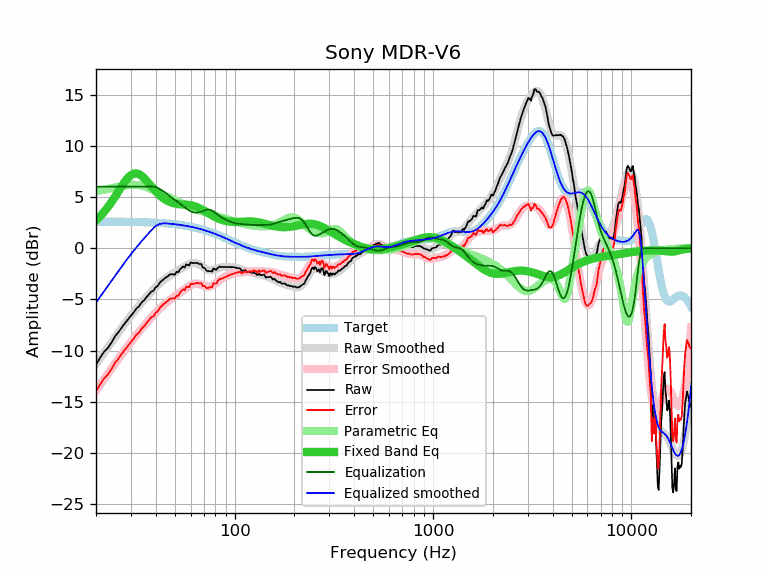

The data file committed next to this chart (first rows):
frequency, raw, error, smoothed, error_smoothed, equalization, parametric_eq, equalized_raw, equalized_smoothed, target
20, -11.38, -13.98, -11.31, -13.91, 6.00, 2.72, -5.38, -5.31, 2.60
21, -10.69, -13.28, -10.73, -13.33, 6.00, 3.12, -4.69, -4.73, 2.60
22, -10.10, -12.69, -10.18, -12.77, 6.00, 3.56, -4.10, -4.18, 2.59
23, -9.72, -12.31, -9.65, -12.24, 6.00, 4.04, -3.72, -3.65, 2.59
24, -9.18, -11.77, -9.14, -11.73, 6.00, 4.54, -3.18, -3.14, 2.59
25, -8.58, -11.16, -8.66, -11.25, 6.00, 5.06, -2.58, -2.66, 2.59
26, -8.19, -10.77, -8.20, -10.78, 6.00, 5.57, -2.19, -2.20, 2.58
27, -7.72, -10.30, -7.77, -10.34, 6.00, 6.07, -1.72, -1.77, 2.58
28, -7.32, -9.89, -7.35, -9.93, 6.00, 6.51, -1.32, -1.35, 2.57
29, -6.95, -9.52, -6.96, -9.53, 6.00, 6.88, -0.95, -0.96, 2.57
30, -6.60, -9.16, -6.60, -9.16, 6.00, 7.14, -0.60, -0.60, 2.57
31, -6.27, -8.83, -6.25, -8.81, 6.00, 7.28, -0.27, -0.25, 2.56
32, -5.88, -8.43, -5.92, -8.47, 6.00, 7.30, 0.12, 0.08, 2.55
33, -5.67, -8.22, -5.61, -8.15, 6.00, 7.21, 0.33, 0.39, 2.55
34, -5.29, -7.83, -5.31, -7.85, 6.00, 7.05, 0.71, 0.69, 2.54
35, -5.08, -7.61, -5.03, -7.56, 6.00, 6.82, 0.92, 0.97, 2.53
36, -4.76, -7.28, -4.76, -7.28, 6.00, 6.57, 1.24, 1.24, 2.53
37, -4.49, -7.01, -4.50, -7.02, 6.00, 6.30, 1.51, 1.50, 2.52
38, -4.24, -6.75, -4.25, -6.76, 6.00, 6.03, 1.76, 1.75, 2.51
39, -4.15, -6.65, -4.02, -6.52, 6.00, 5.78, 1.85, 1.98, 2.50
40, -3.82, -6.31, -3.81, -6.29, 5.96, 5.55, 2.14, 2.16, 2.49
41, -3.67, -6.14, -3.60, -6.08, 5.89, 5.33, 2.22, 2.28, 2.48
42, -3.35, -5.81, -3.41, -5.88, 5.77, 5.14, 2.42, 2.36, 2.46
43, -3.17, -5.62, -3.24, -5.69, 5.64, 4.97, 2.47, 2.40, 2.45
44, -3.01, -5.45, -3.08, -5.52, 5.50, 4.83, 2.49, 2.42, 2.44
45, -2.86, -5.28, -2.94, -5.36, 5.36, 4.71, 2.50, 2.42, 2.42
46, -2.75, -5.16, -2.81, -5.21, 5.21, 4.60, 2.46, 2.41, 2.41
47, -2.57, -4.96, -2.68, -5.07, 5.07, 4.52, 2.51, 2.39, 2.39
48, -2.55, -4.92, -2.57, -4.94, 4.94, 4.45, 2.40, 2.37, 2.37
49, -2.55, -4.90, -2.47, -4.82, 4.82, 4.40, 2.27, 2.35, 2.35
50, -2.59, -4.93, -2.36, -4.70, 4.70, 4.36, 2.11, 2.34, 2.34
51, -2.30, -4.62, -2.26, -4.58, 4.58, 4.33, 2.28, 2.32, 2.32
52, -2.35, -4.64, -2.17, -4.46, 4.46, 4.30, 2.11, 2.30, 2.30
53, -2.07, -4.34, -2.07, -4.34, 4.34, 4.29, 2.27, 2.27, 2.27
54, -1.93, -4.18, -1.97, -4.22, 4.22, 4.27, 2.29, 2.25, 2.25
55, -1.78, -4.01, -1.88, -4.10, 4.10, 4.26, 2.32, 2.23, 2.23
56, -1.90, -4.10, -1.78, -3.99, 3.99, 4.26, 2.09, 2.20, 2.20
57, -1.58, -3.76, -1.70, -3.88, 3.88, 4.24, 2.30, 2.18, 2.18
58, -1.64, -3.79, -1.62, -3.78, 3.78, 4.23, 2.14, 2.15, 2.15
59, -1.69, -3.81, -1.56, -3.68, 3.68, 4.21, 1.99, 2.12, 2.12
60, -1.39, -3.49, -1.51, -3.61, 3.61, 4.19, 2.22, 2.10, 2.10
61, -1.44, -3.51, -1.47, -3.54, 3.54, 4.16, 2.10, 2.07, 2.07
62, -1.44, -3.48, -1.46, -3.50, 3.50, 4.13, 2.06, 2.04, 2.04
63, -1.44, -3.45, -1.46, -3.47, 3.47, 4.09, 2.03, 2.01, 2.01
64, -1.44, -3.42, -1.49, -3.46, 3.46, 4.04, 2.02, 1.98, 1.98
65, -1.44, -3.38, -1.53, -3.47, 3.47, 3.99, 2.03, 1.94, 1.94
66, -1.54, -3.45, -1.58, -3.49, 3.49, 3.93, 1.96, 1.91, 1.91
67, -1.54, -3.42, -1.65, -3.53, 3.53, 3.87, 1.99, 1.88, 1.88
68, -1.58, -3.42, -1.73, -3.57, 3.57, 3.80, 2.00, 1.84, 1.84
69, -1.90, -3.71, -1.82, -3.62, 3.62, 3.74, 1.72, 1.81, 1.81
70, -1.91, -3.68, -1.90, -3.67, 3.67, 3.67, 1.76, 1.77, 1.77
71, -2.01, -3.74, -1.98, -3.71, 3.71, 3.60, 1.70, 1.73, 1.73
72, -2.18, -3.88, -2.04, -3.74, 3.74, 3.53, 1.56, 1.70, 1.70
73, -2.24, -3.90, -2.10, -3.76, 3.76, 3.46, 1.52, 1.66, 1.66
74, -2.24, -3.86, -2.14, -3.76, 3.76, 3.39, 1.52, 1.62, 1.62
75, -2.24, -3.82, -2.16, -3.74, 3.74, 3.32, 1.50, 1.58, 1.58
76, -2.25, -3.79, -2.17, -3.71, 3.71, 3.26, 1.46, 1.54, 1.54
77, -2.30, -3.80, -2.16, -3.66, 3.66, 3.19, 1.36, 1.50, 1.50
78, -1.98, -3.44, -2.14, -3.60, 3.60, 3.13, 1.62, 1.46, 1.46
79, -2.01, -3.43, -2.11, -3.53, 3.53, 3.08, 1.52, 1.42, 1.42
... 553 more rows
